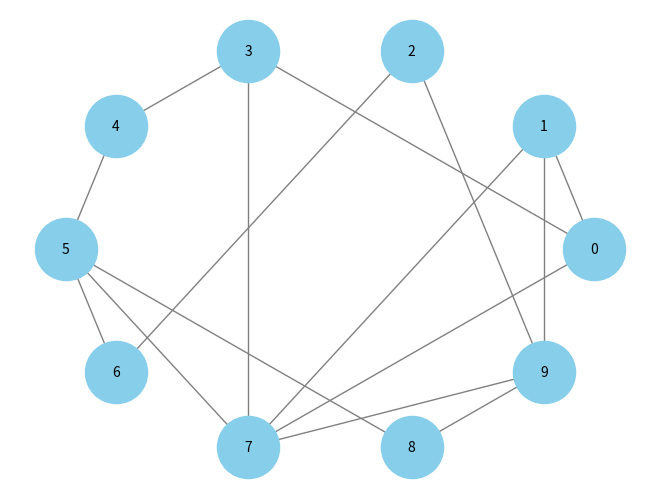

Generate this figure with matplotlib:
import numpy as np
import networkx as nx
import matplotlib.pyplot as plt
import math

# Пример таблицы смежности графа



adjacency_matrix = np.array([
[0,10,0,3,0,0,0,21,0,0],#0
[0,0,0,0,0,0,0,8,0,43],#1
[0,0,0,0,0,0,0,0,0,3],#2
[0,0,0,0,14,0,0,7,0,0],#3
[0,0,0,0,0,0,0,0,0,0],#4
[0,0,0,0,6,0,2,0,0,0],#5
[0,0,17,0,0,0,0,0,0,0],#6
[0,0,0,0,0,18,0,0,0,33],#7
[0,0,0,0,0,5,0,0,0,0],#8
[0,0,0,0,0,0,0,0,26,0],#9
])

# Создание графа из таблицы смежности
G = nx.from_numpy_array(adjacency_matrix)

# Расположение узлов на графе
pos = nx.circular_layout(G)

# Рисование графа
nx.draw(G, pos, with_labels=True, node_color='skyblue', node_size=2000, font_size=10, font_color='black', edge_color='gray')



def get_link_v(v,D):
    for i,weight in enumerate(D[v]):
        if weight>0:
            yield i



def arg_min(T,S):
    amin=-1
    m=max(T)
    for i,t in enumerate(T):
        if t<m and i not in S:
            m=t
            amin=i
    return amin


D=(
(0,3,0,4,0,0,0,0), #x1
(3,0,2,0,0,1,0,0), #x2
(0,2,0,2,0,0,4,4), #x3
(4,0,2,0,0,3,5,0),#x4
(0,0,0,0,0,7,0,7), #x5
(0,1,0,3,7,0,3,0), #x6
(0,0,4,5,0,3,0,7), #x7
(0,0,4,0,0,7,7,0)) #x8
N=len(D)
T=[math.inf]*N
v=0
S={v}
T[v]=0
while v != -1:
    for j in get_link_v(v,D):
        if j not in S:
            w=T[v]+D[v][j]
            if w<T[j]:
                T[j]= w
    v=arg_min(T,S)
    if v>0:
        S.add(v)

print(T)

# Отображение графа
plt.show()
